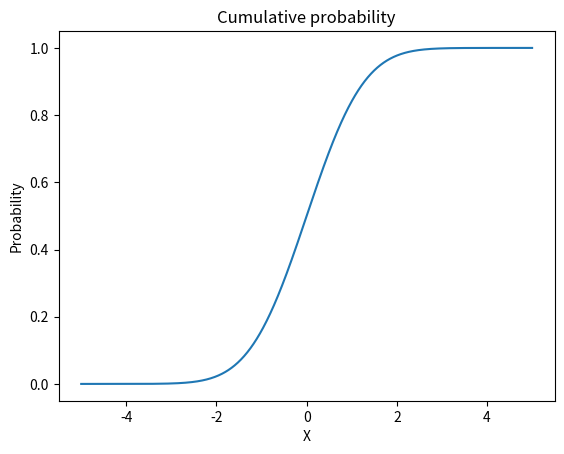
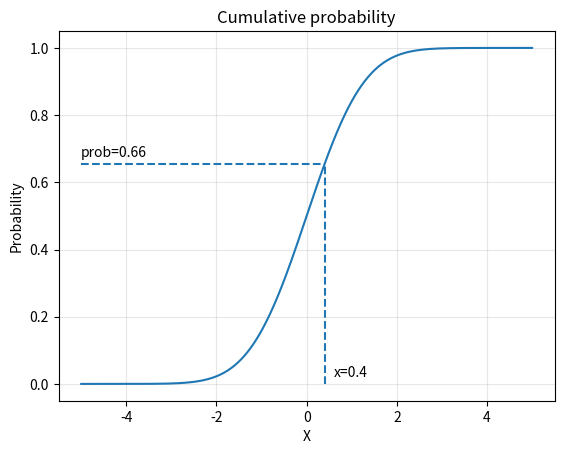
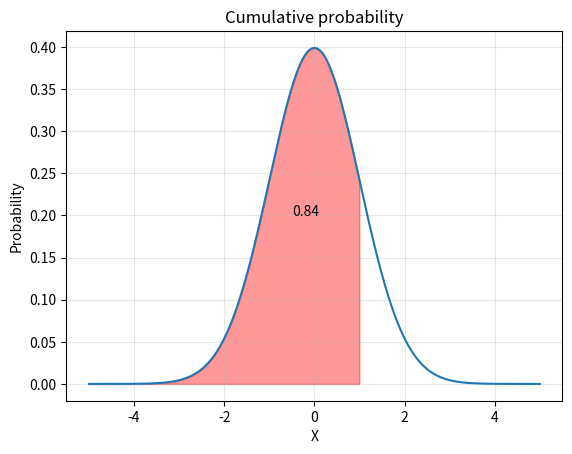
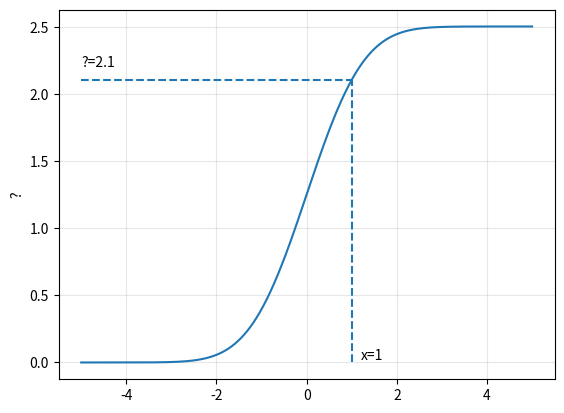
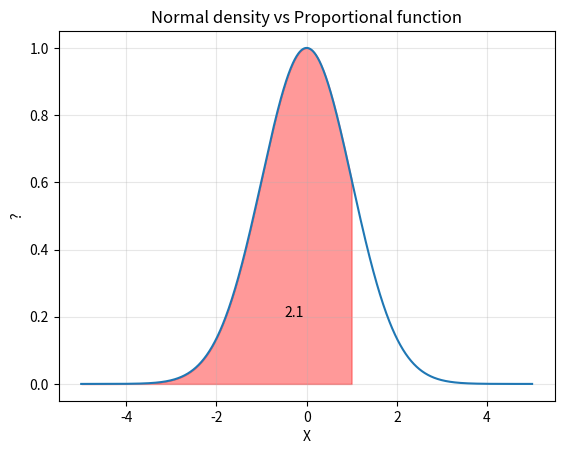
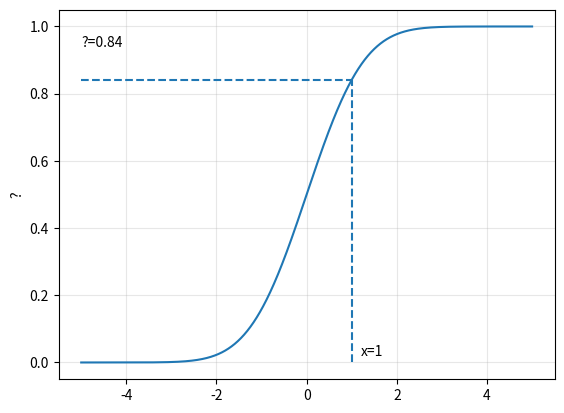
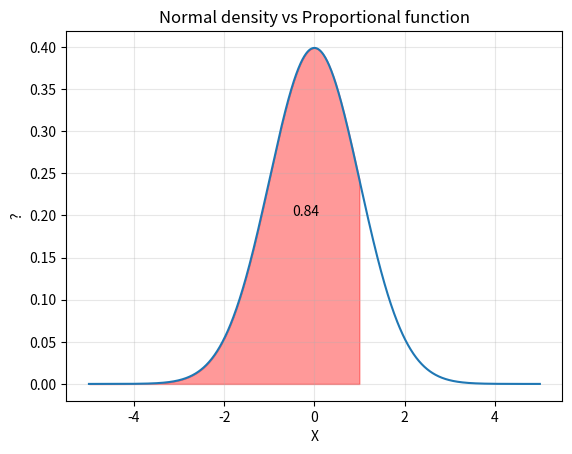

The script that saved these images, in order:
from scipy.stats import norm
import matplotlib.pyplot as plt
import numpy as np

x = np.linspace(-5,5,1000)
y = norm.cdf(x)

plt.plot(x,y)
plt.title('Cumulative probability')
plt.xlabel('X')
plt.ylabel('Probability')
plt.show()

x = np.linspace(-5,5,1000)
y = norm.cdf(x)

x0 = 0.4

plt.plot(x,y)
plt.title('Cumulative probability')
plt.xlabel('X')
plt.ylabel('Probability')
plt.grid(alpha=0.3)
plt.hlines(y=norm.cdf(x0), xmin=-5, xmax=x0, linestyle='--')
plt.vlines(x=x0, ymin=0, ymax=norm.cdf(x0),linestyle='--')
plt.annotate('prob={:.2}'.format(norm.cdf(x0)), (-5, norm.cdf(x0)+0.02))
plt.annotate(f'x={x0}', (x0+0.2, 0.02))
plt.show()

x = np.linspace(-5,5,1000)
y = norm.pdf(x)

x0 = 1

plt.plot(x,y)
plt.title('Cumulative probability')
plt.xlabel('X')
plt.ylabel('Probability')
plt.grid(alpha=0.3)
plt.fill_between(x[x<x0], norm.pdf(x[x<x0]), color='red', alpha=0.4)
plt.annotate('{:.2}'.format(norm.cdf(x0)),(-0.5,0.2))
plt.show()

mu_ex = 0
sigma_ex = 1

from scipy import integrate

def prop_norm(x, mu=mu_ex, sigma=sigma_ex):
  return np.exp(-1/2*(((x-mu)/sigma)**2))

def integ_prop(x, mu=mu_ex, sigma=sigma_ex):
  return integrate.quad(lambda y: prop_norm(y, mu, sigma), -100, x)[0]

x = np.linspace(-5,5,1000)
y = prop_norm(x)

x0 = 1

plt.plot(x,[integ_prop(i) for i in x])
plt.grid(alpha=0.3)
plt.ylabel('?')
plt.hlines(y=integ_prop(x0), xmin=-5, xmax=x0, linestyle='--')
plt.vlines(x=x0, ymin=0, ymax=integ_prop(x0),linestyle='--')
plt.annotate('?={:.2}'.format(integ_prop(x0)), (-5, integ_prop(x0)+0.1))
plt.annotate(f'x={x0}', (x0+0.2, 0.02))
plt.show()

plt.plot(x,y)
plt.title('Normal density vs Proportional function')
plt.xlabel('X')
plt.ylabel('?')
plt.grid(alpha=0.3)
plt.fill_between(x[x<x0], prop_norm(x[x<x0]), color='red', alpha=0.4)
plt.annotate('{:.2}'.format(integ_prop(x0)),(-0.5,0.2))
plt.show()

integ_prop(np.inf)

from scipy import integrate

def prop_norm(x, mu=mu_ex, sigma=sigma_ex):
  return np.exp(-1/2*(((x-mu)/sigma)**2))

def integ_prop(x, mu=mu_ex, sigma=sigma_ex):
  return integrate.quad(lambda y: prop_norm(y, mu, sigma), -np.inf, x)[0]

constant = integ_prop(np.inf)

def dist_norm(x, mu=mu_ex, sigma=sigma_ex):
  return prop_norm(x, mu, sigma) / constant

def integ_norm(x, mu=mu_ex, sigma=sigma_ex):
  return integrate.quad(lambda y: dist_norm(y, mu, sigma), -np.inf, x)[0]

x = np.linspace(-5,5,1000)
y = dist_norm(x)

x0 = 1

plt.plot(x,[integ_norm(i) for i in x])
plt.grid(alpha=0.3)
plt.ylabel('?')
plt.hlines(y=integ_norm(x0), xmin=-5, xmax=x0, linestyle='--')
plt.vlines(x=x0, ymin=0, ymax=integ_norm(x0),linestyle='--')
plt.annotate('?={:.2}'.format(integ_norm(x0)), (-5, integ_norm(x0)+0.1))
plt.annotate(f'x={x0}', (x0+0.2, 0.02))
plt.show()

plt.plot(x,y)
plt.title('Normal density vs Proportional function')
plt.xlabel('X')
plt.ylabel('?')
plt.grid(alpha=0.3)
plt.fill_between(x[x<x0], dist_norm(x[x<x0]), color='red', alpha=0.4)
plt.annotate('{:.2}'.format(integ_norm(x0)),(-0.5,0.2))
plt.show()

integ_prop(np.inf)

sigma_ex * np.sqrt(2 * np.pi)

sigma_2 = 20

print(f'Integral: {integ_prop(np.inf, mu=10, sigma=sigma_2)}') ######## mu
print(f'sigma * sqrt(2 pi): {sigma_2 * np.sqrt(2 * np.pi)}')
